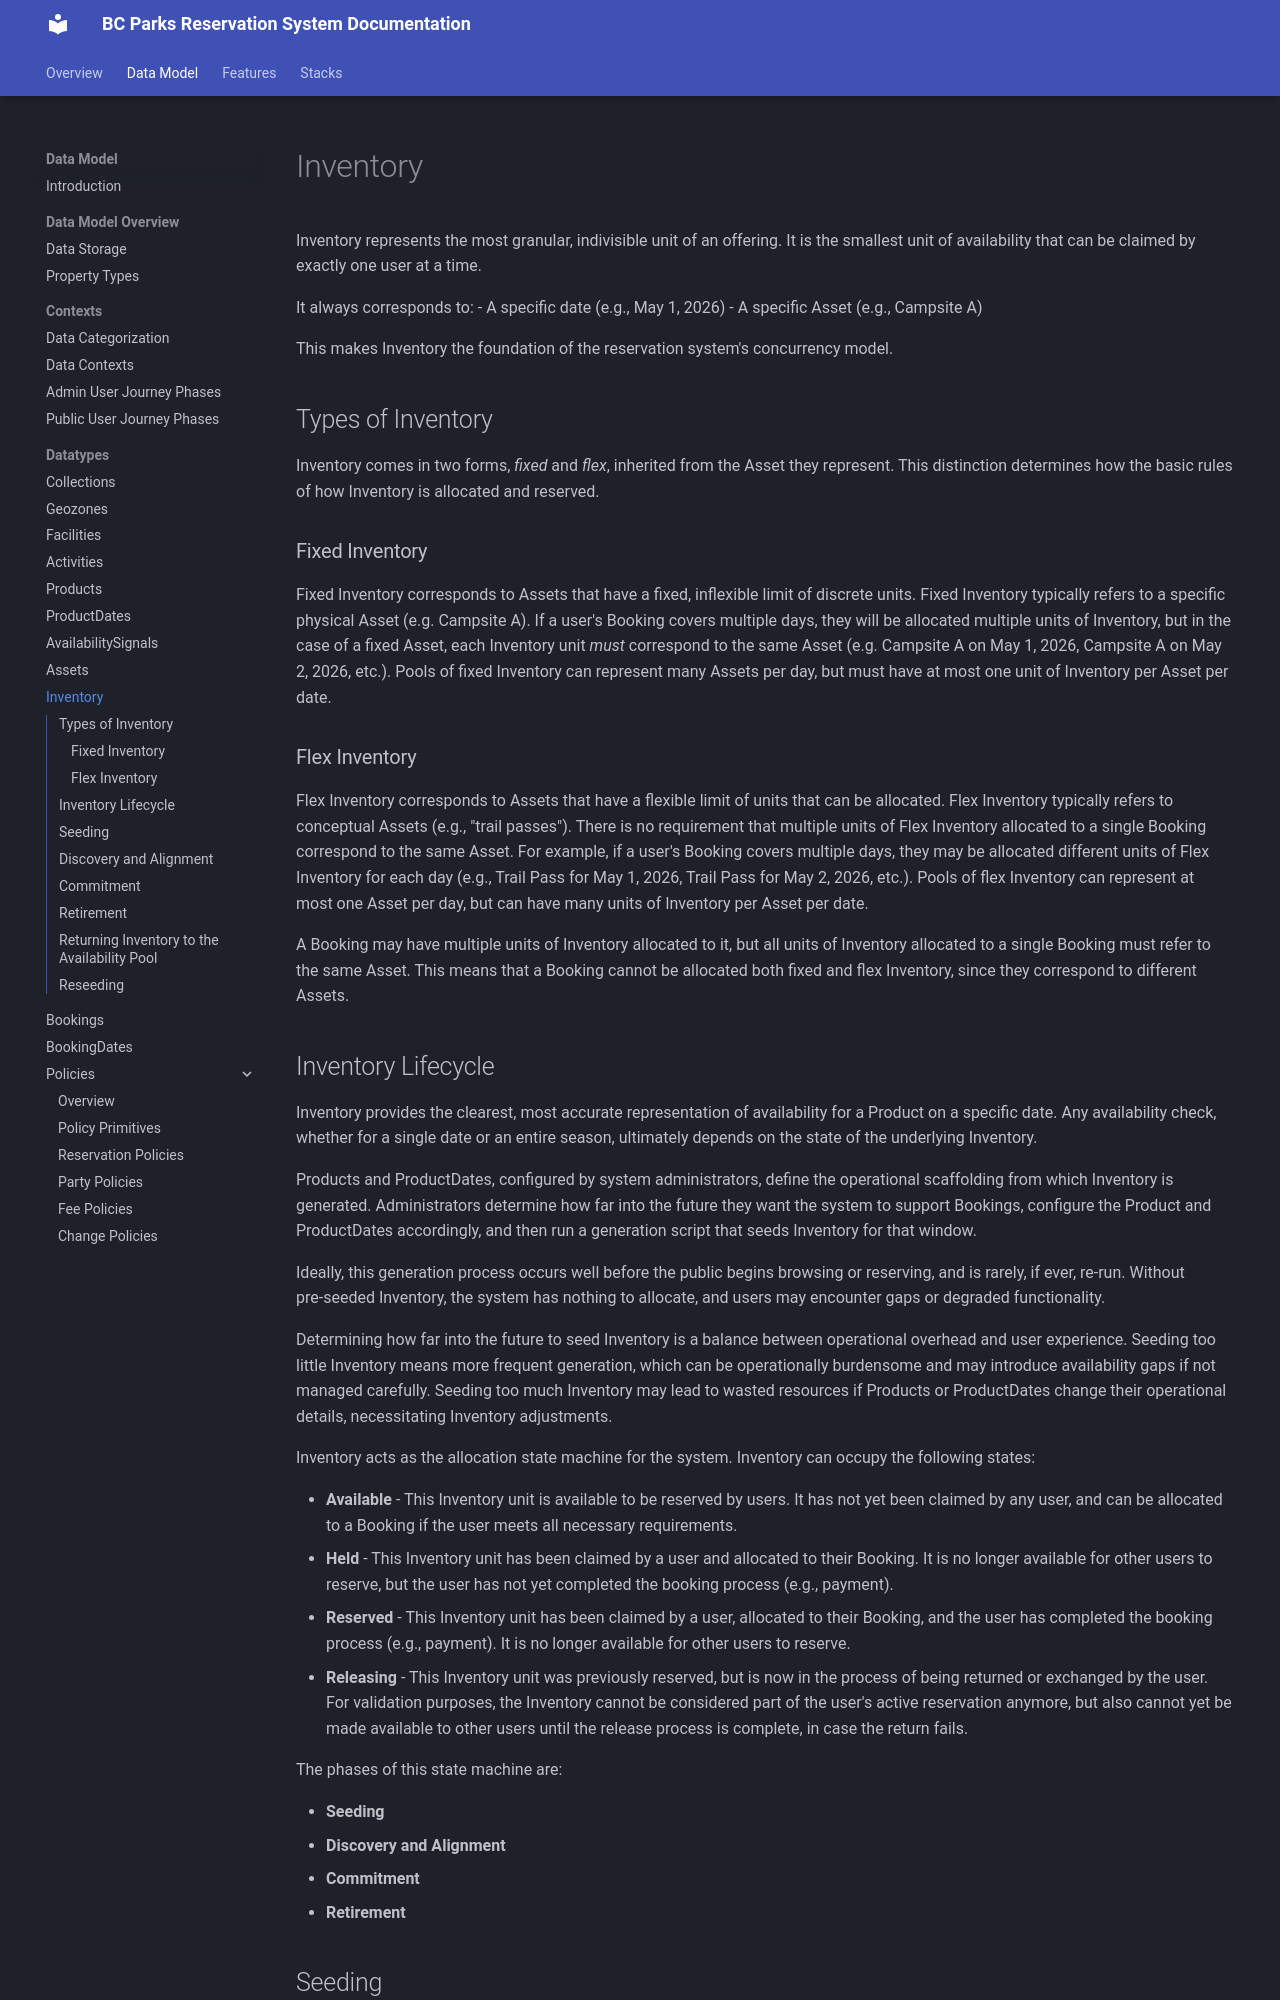

repository: bcgov/reserve-rec-api · page: datatypes/inventory/index.html · generator: mkdocs

# Inventory

Inventory represents the most granular, indivisible unit of an offering. It is the smallest unit of availability that can be claimed by exactly one user at a time.

It always corresponds to:
- A specific date (e.g., May 1, 2026)
- A specific Asset (e.g., Campsite A)

This makes Inventory the foundation of the reservation system's concurrency model.

## Types of Inventory

Inventory comes in two forms, _fixed_ and _flex_, inherited from the Asset they represent. This distinction determines how the basic rules of how Inventory is allocated and reserved.

### Fixed Inventory

Fixed Inventory corresponds to Assets that have a fixed, inflexible limit of discrete units. Fixed Inventory typically refers to a specific physical Asset (e.g. Campsite A). If a user's Booking covers multiple days, they will be allocated multiple units of Inventory, but in the case of a fixed Asset, each Inventory unit _must_ correspond to the same Asset (e.g. Campsite A on May 1, 2026, Campsite A on May 2, 2026, etc.). Pools of fixed Inventory can represent many Assets per day, but must have at most one unit of Inventory per Asset per date.

### Flex Inventory

Flex Inventory corresponds to Assets that have a flexible limit of units that can be allocated. Flex Inventory typically refers to conceptual Assets (e.g., "trail passes"). There is no requirement that multiple units of Flex Inventory allocated to a single Booking correspond to the same Asset. For example, if a user's Booking covers multiple days, they may be allocated different units of Flex Inventory for each day (e.g., Trail Pass for May 1, 2026, Trail Pass for May 2, 2026, etc.). Pools of flex Inventory can represent at most one Asset per day, but can have many units of Inventory per Asset per date.

A Booking may have multiple units of Inventory allocated to it, but all units of Inventory allocated to a single Booking must refer to the same Asset. This means that a Booking cannot be allocated both fixed and flex Inventory, since they correspond to different Assets.
